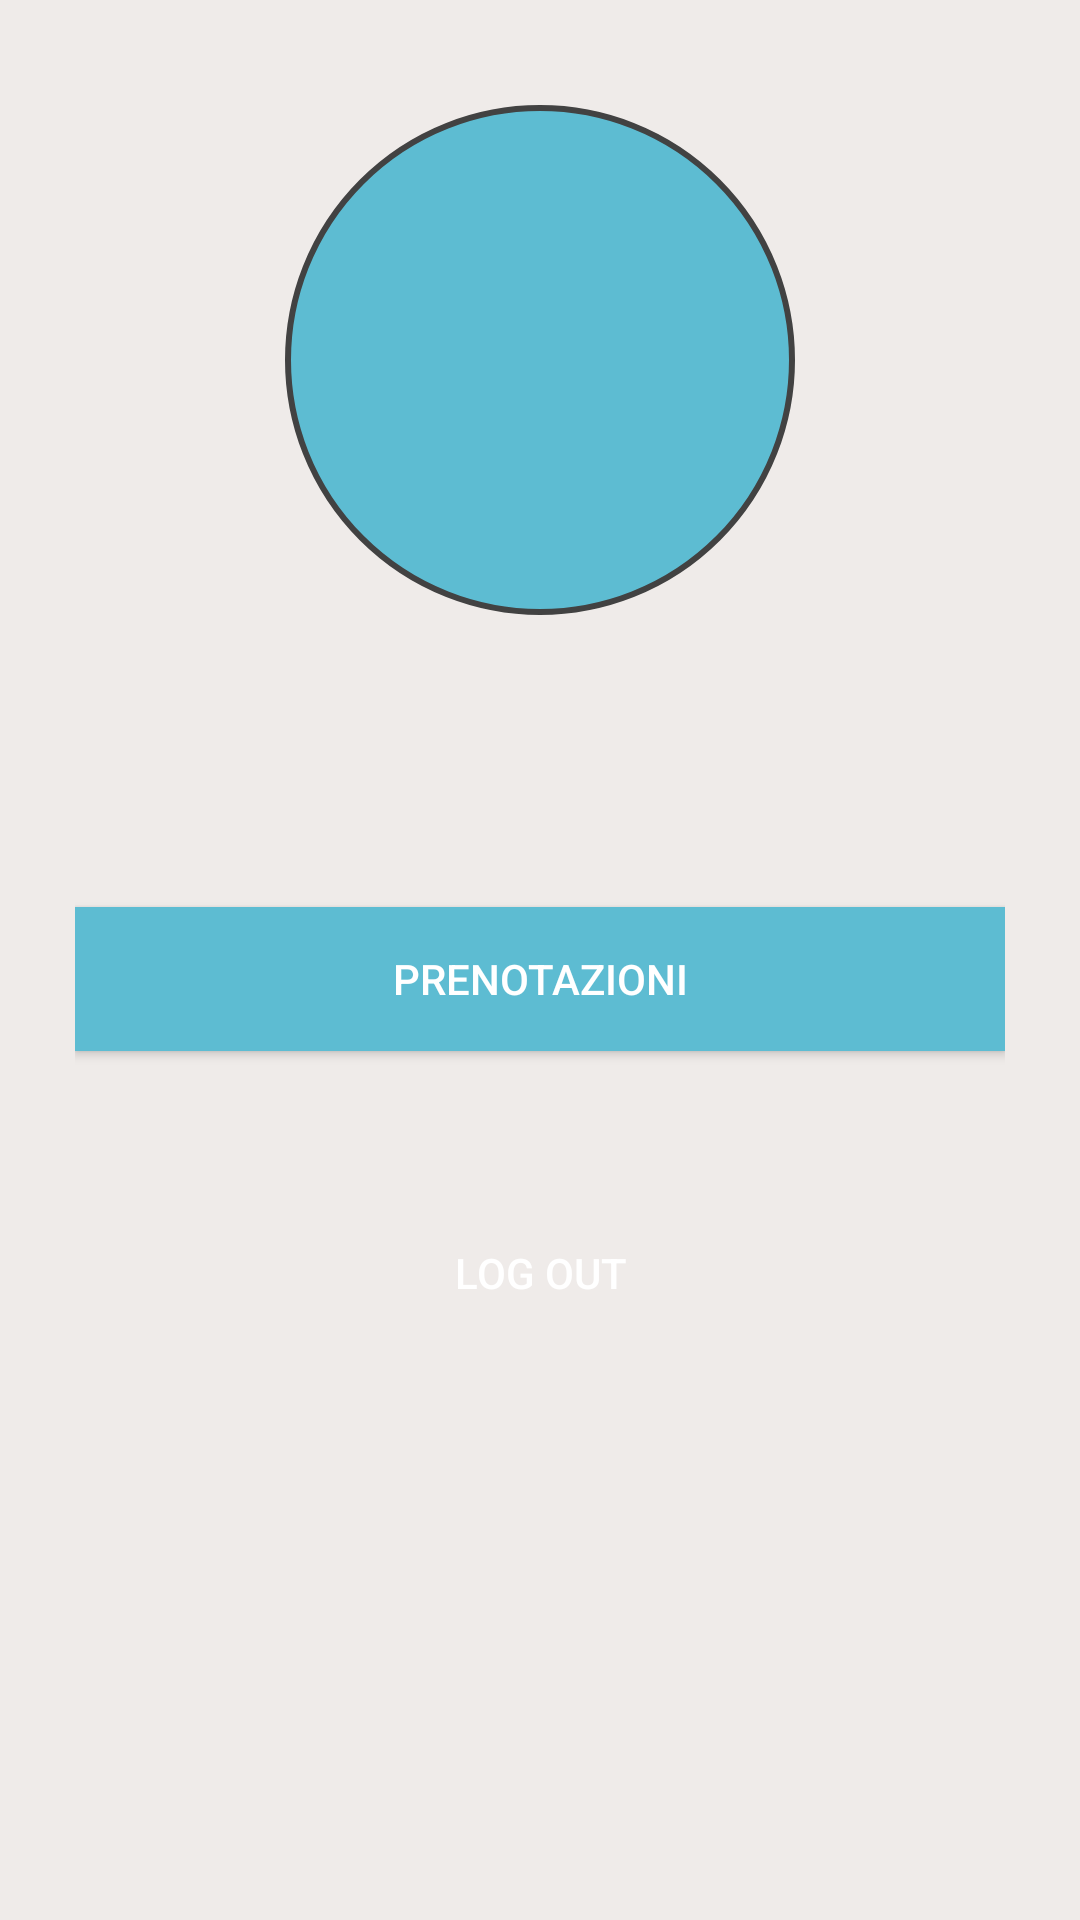

Write the Android layout XML for this screen, with the resource values it uses.
<!-- AndroidManifest.xml: application theme AppTheme -->
<!-- res/layout/fragment_profilo.xml -->
<?xml version="1.0" encoding="utf-8"?>
<androidx.constraintlayout.widget.ConstraintLayout
    xmlns:android="http://schemas.android.com/apk/res/android"
    xmlns:app="http://schemas.android.com/apk/res-auto"
    xmlns:tools="http://schemas.android.com/tools"
    android:layout_width="match_parent"
    android:layout_height="match_parent"
    android:background="@color/colorScreenBackground"
    android:orientation="vertical"
    android:padding="25dp">

    <RelativeLayout
        android:id="@+id/linearLayout"
        android:layout_width="0dp"
        android:layout_height="wrap_content"
        android:orientation="horizontal"
        android:padding="10dp"
        app:layout_constraintEnd_toEndOf="parent"
        app:layout_constraintStart_toStartOf="parent"
        app:layout_constraintTop_toTopOf="parent">

        <ImageView
            android:id="@+id/proPic"
            android:layout_width="170dp"
            android:layout_height="170dp"
            android:layout_centerHorizontal="true"
            android:scaleType="centerInside"
            android:layout_gravity="center_vertical"
            android:background="@drawable/start_round" />

        <ProgressBar
            android:id="@+id/progressbar"
            android:layout_width="wrap_content"
            android:layout_height="wrap_content"
            android:layout_centerHorizontal="true"
            android:layout_centerVertical="true"
            android:visibility="gone" />
    </RelativeLayout>

    <TextView
        android:id="@+id/proName"
        android:layout_width="match_parent"
        android:layout_height="wrap_content"
        android:fontFamily="Roboto-italic"
        android:text=""
        android:textAlignment="center"
        android:textColor="@color/colorTextPrimary"
        android:textSize="28sp"
        android:textStyle="bold"

        app:layout_constraintEnd_toEndOf="parent"
        app:layout_constraintStart_toStartOf="parent"
        app:layout_constraintTop_toBottomOf="@+id/linearLayout" />


    <Button
        android:id="@+id/btnpren"
        style="@style/GenButton"
        android:layout_width="match_parent"
        android:layout_height="wrap_content"
        android:layout_marginTop="50dp"
        android:background="@color/colorPrimary"
        android:text="@string/prenotazioni"
        app:layout_constraintEnd_toEndOf="parent"
        app:layout_constraintStart_toStartOf="parent"
        app:layout_constraintTop_toBottomOf="@+id/proName" />

    <Button
        android:id="@+id/btnexit"
        android:layout_width="wrap_content"
        android:layout_height="wrap_content"
        android:layout_marginTop="50dp"
        android:background="@drawable/logbutton"
        android:text="@string/logout"
        app:layout_constraintEnd_toEndOf="parent"
        app:layout_constraintStart_toStartOf="parent"
        app:layout_constraintTop_toBottomOf="@+id/btnpren"/>

</androidx.constraintlayout.widget.ConstraintLayout>
<!-- resources referenced by this layout -->
<resources>
  <color name="colorPrimary">#5dbcd2</color>
  <color name="colorScreenBackground">#efebe9</color>
  <color name="colorTextPrimary">#000000</color>
  <!-- drawable start_round (drawable) -->
  <?xml version="1.0" encoding="utf-8"?>
  <shape xmlns:android="http://schemas.android.com/apk/res/android"
      android:shape="oval">
      <solid android:color="@color/colorPrimary"/>
      <padding
          android:bottom="10dp"
          android:left="10dp"
          android:right="10dp"
          android:top="10dp"/>
      <stroke
          android:width="2dp"
          android:color="@color/cardview_dark_background"/>
  
  </shape>
  <string name="logout">Log Out</string>
  <string name="prenotazioni">prenotazioni</string>
  <style name="GenButton" parent="Widget.AppCompat.Button">
          <item name="android:textColor">@android:color/white</item>
      </style>
  <style name="AppTheme" parent="Theme.AppCompat.NoActionBar">
          
          <item name="colorPrimary">@color/colorPrimary</item>
          <item name="colorPrimaryDark">@color/colorPrimaryDark</item>
          <item name="colorAccent">@color/colorAccent</item>
          <item name="android:actionOverflowButtonStyle">@style/ActionButtonOverflow</item>
      </style>
  <color name="colorPrimaryDark">#607d8b</color>
  <color name="colorAccent">#03DAC5</color>
  <style name="ActionButtonOverflow" parent="android:style/Widget.Holo.Light.ActionButton.Overflow">
          
          <item name="android:src">@drawable/ic_more_vert_white</item>
      </style>
</resources>
